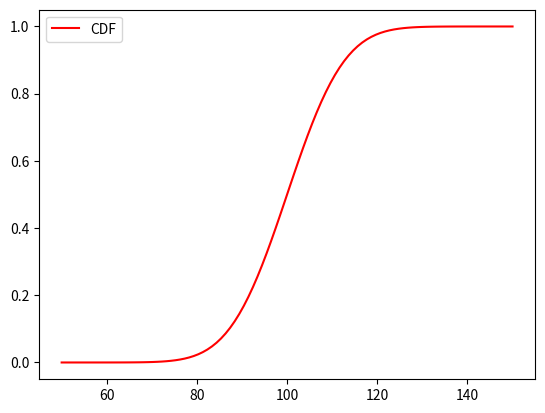
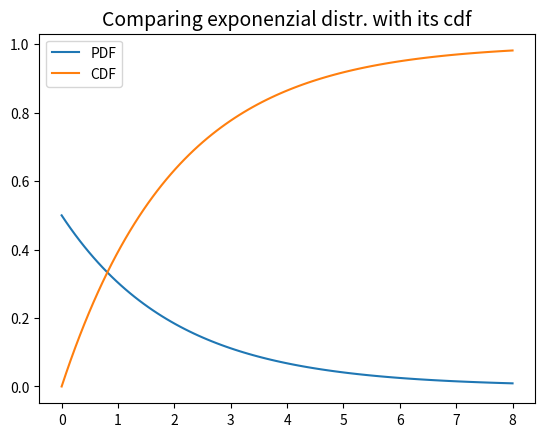
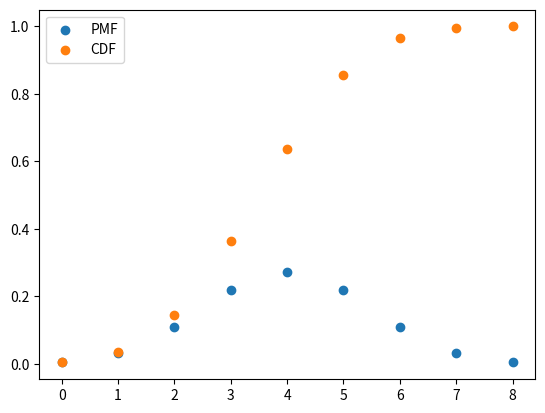
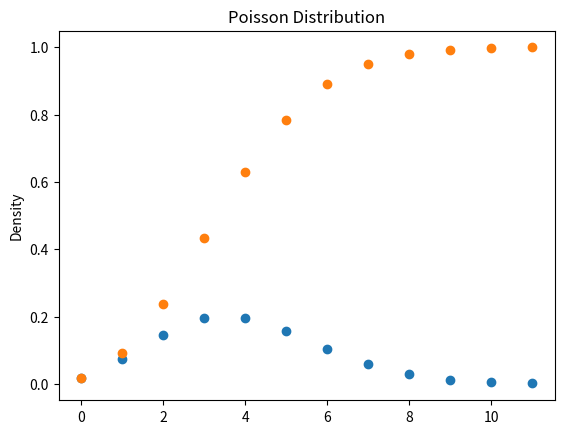
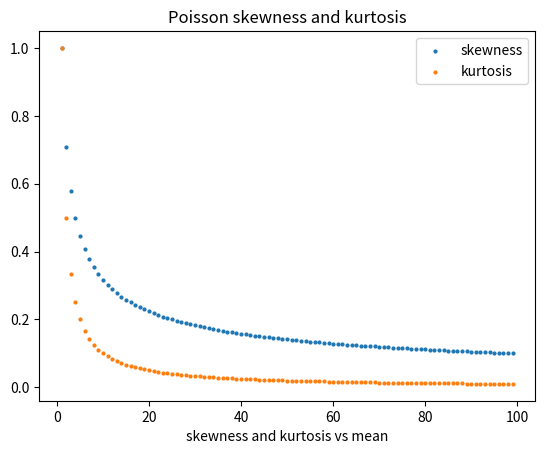
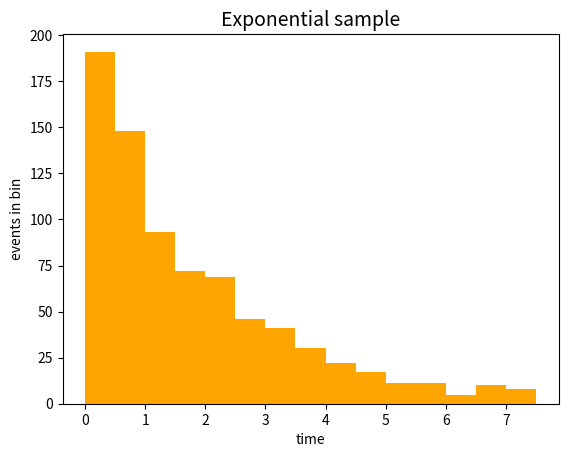

These charts were generated, in order, by the following Python code:

#Write a Python program to draw a Gaussian distribution and its cumulative function
#Write a Python program to draw an exponential distribution and its cumulative function
#Write a Python program to draw a binomial distribution and its cumulative function
#Write a Python program to draw a Poisson distribution for several values of its mean, overlapped

from scipy.stats import norm
import numpy as np
from math import sqrt
import matplotlib.pyplot as plt

from scipy.stats import norm, expon, binom, poisson
#--
def Gaussian (x, mean, sigma) :   #FUNZIONE GAUSSIANA
    if sigma == 0 : return float (x == 0.)
    return np.exp (-0.5 * pow ((x - mean) / sigma, 2.)) / (sqrt (2 * np.pi) * sigma) #forma analitica

#-
mean = 1.
sigma = 0.5
x = mean + sigma / 2.
norm.pdf (x, mean, sigma)

#--
#1:NORMALE
normal = norm (100., 10.) #I DUE VALORI SONO LA MEDIA E LA SIGMA (che di default sono 0 e 1)

x_axis = np.linspace (50., 150., 100) #input sulle x

plt.plot(x_axis, normal.pdf (x_axis), label="PDF")
plt.legend ()
#plt.savefig ('ex_3.7_pdf.png')
plt.show()

plt.clf () # clear the figure COSI ME NE PLOTTA DUE CONSECUTIVE

plt.plot (x_axis, normal.cdf (x_axis), color="red",label="CDF")
plt.legend ()
plt.show()
#plt.savefig ('ex_3.7_cdf.png')

#OPPURE DI PER PLOTTARE prima sovrapposti e poi DIFIANCO:
def main () :
    '''
    Funzione che implementa il programma principale
    '''
    normal = norm (100., 10.)
    x_axis = np.linspace (50., 150., 100)
    plt.plot (x_axis, normal.pdf (x_axis)*10, label="PDF")
    plt.plot (x_axis, normal.cdf (x_axis), label="CDF")
    plt.legend ()
    #plt.show()

#OPPURE affiancati:
    fig, ax = plt.subplots(1,2)
    ax[0].plot (x_axis, normal.pdf (x_axis), label="PDF", color= 'red')
    ax[0].legend()
    ax[1].plot (x_axis, normal.cdf (x_axis), label="CDF")
    ax[1].legend()
    plt.show()
    

#--
#2:ESPONENZIALE
import matplotlib.pyplot as plt
from scipy.stats import expon
import numpy as np

def main () :
    '''
    Funzione che implementa il programma principale
    '''

    tau = 2.
    expo = expon (0., tau) #DISTRIBUZIONE ESPONENZIALE
    x_axis = np.linspace (0., 8., 100)


    fig, ax = plt.subplots (nrows = 1, ncols = 1)

    ax.plot (x_axis, expo.pdf (x_axis), label="PDF")
    ax.plot (x_axis, expo.cdf (x_axis), label='CDF')
    ax.set_title ('Comparing exponenzial distr. with its cdf', size=14)
    ax.legend ()
    plt.show()

# ---- ---- ---- ---- ---- ---- ---- ---- ---- ---- ---- ---- ----


if __name__ == "__main__":
    main ()



#--
#3:BINOMIALE

import matplotlib.pyplot as plt
from scipy.stats import binom
import numpy as np


def main () :
    '''
    Funzione che implementa il programma principale
    '''

    success_p = 0.5
    N = 8
    binomial = binom (N, success_p)
    x_axis = np.arange (N+1)


    fig, ax = plt.subplots (1,1)

    ax.scatter(x_axis, binomial.pmf (x_axis), label='PMF')#grafico scatterato, PMF: probability mass function (funzione di prob, densità discreta)
    ax.scatter (x_axis, binomial.cdf (x_axis), label='CDF')
    plt.legend ()
    plt.show()
# ---- ---- ---- ---- ---- ---- ---- ---- ---- ---- ---- ---- ----


if __name__ == "__main__":
    main ()

#4:POISSONIANA
#!/usr/bin/python
'''
Write a Python program to draw a Poisson distribution and its cumulative function
'''

import matplotlib.pyplot as plt
from scipy.stats import poisson
import numpy as np


def main () :
    '''
    Funzione che implementa il programma principale
    '''

    average = 4.
    poiss = poisson (average)        #implementazione e richiamo della funzione poissoniana (distribuzione)
    x_axis = np.arange (3 * average)
    
    fig,ax = plt.subplots(1,1)
    ax.scatter (x_axis, poiss.pmf (x_axis), label='PMF')
    ax.scatter (x_axis, poiss.cdf (x_axis), label='CDF')

    plt.title ("Poisson Distribution")
    plt.ylabel ("Density")
    plt.show()


# ---- ---- ---- ---- ---- ---- ---- ---- ---- ---- ---- ---- ----


if __name__ == "__main__":
    main ()


#4.b: SKEWNESS E KURTOSI DI UNA POISSONIANA
#!/usr/bin/python
'''
Write a Python program to draw a Poisson distribution
Show, by using the third and fourth central momenta calculations available in the `scipy.stat` library,
that the momenta of a Poisson distribution asymptotically tend to the ones of a Gaussian
cioè tendono a zero (come per la guassiana che è fissa a zero) all'aumentare delle misure
'''

import matplotlib.pyplot as plt
from scipy.stats import poisson
import numpy as np


def main () :
    '''
    Funzione che implementa il programma principale
    '''

    skew_l = [] #SKEWNESS 
    kurt_l = [] #KURTOSIS
    ave_l = np.arange(0,100)

    for average in ave_l :
        poiss = poisson (average)
        ave, var, skew, kurt = poiss.stats (moments='mvsk') #cosi richiamo i vari momenti
        skew_l.append (skew) #al variare della media aggiungo i valori
        kurt_l.append (kurt)
    
    fig,ax = plt.subplots(1,1)
    ax.scatter (ave_l, skew_l, label='skewness',s=4)
    ax.scatter (ave_l, kurt_l, label='kurtosis', s=4)

    plt.title ('Poisson skewness and kurtosis')
    plt.xlabel ('mean')
    plt.xlabel ('skewness and kurtosis vs mean')
    plt.legend()
    plt.show()



# ---- ---- ---- ---- ---- ---- ---- ---- ---- ---- ---- ---- ---- 


if __name__ == "__main__":
    main ()




#----------------------------------------------------------
#----------------------------------------------------------

#ENCORE:

#1:
#CALCOLO AREA CODE DELLA DISTR GAUSSIANA con scipy.stat.norm da sigma 1 a sigma 5.
'''
Use the Python `scipy.stat.norm` object to determine the area of a normal distribution
of its tails outside the range included within an interval of 1, 2, 3, 4, and 5
standard deviations around its mean
'''

import matplotlib.pyplot as plt
from scipy.stats import norm
import numpy as np

def main () :
    '''
    Funzione che implementa il programma principale
    '''
    normal = norm (0., 1.) #ma possono variari i parametri
    for sigmas in range (1,6) : #da 1-sigma a 5-sigma
        tails_area = normal.cdf (0.- sigmas) + 1. - normal.cdf (0.+ sigmas) #QUESTA è la formula

        print ('outside ' + str (sigmas) + ' sigmas :\t'
               + str (tails_area))

#Al crescere delle sigma diminuisce l'area


# ---- ---- ---- ---- ---- ---- ---- ---- ---- ---- ---- ---- ----

if __name__ == "__main__":
    main ()



#2:
#probabilità che un numero ripetuto (10) di misure di un certo EVENTO GAUSSIANO (e poi POSSIONIANO)
#cadano entro una deviazione standard attorno al valor medio

'''
What is the probability that 10 measurements of the same quantity
expected to be Gaussian(poissonian) fall within an interval of 1 standard deviation width 
around the mean?
'''

from scipy.stats import norm, poisson
import numpy as np

def main () :
    '''
    Funzione che implementa il programma principale
    '''
    
    mean = 0.   #sono quelli di default ma possono ovviamente cambiare
    sigma = 1.
    normal = norm (mean, sigma)
    x_min = mean - sigma*0.5  #metà sigma
    x_max = mean + sigma*0.5
    single_evt_prob = normal.cdf (x_max) - normal.cdf (x_min) #calcolo mediante la cdf
    print ('single event probability: ', single_evt_prob)
    print ('joint probability: ', single_evt_prob**10)

#PASSIAMo ora al caso di evento possioniano

    average = 4.
    poiss = poisson (average)
    single_evt_prob = 1. - poiss.cdf (average)
    print ('single event probability: ', single_evt_prob)
    print ('joint probability: ', single_evt_prob**10)





# ---- ---- ---- ---- ---- ---- ---- ---- ---- ---- ---- ---- ----


if __name__ == "__main__":
    main ()



#3: generazione di numeri pc secondo una pdf ESPONENZIALE e istogramma

import numpy as np
import matplotlib.pyplot as plt
#from myrand import generate_exp
import random


def inv_exp (y, lamb = 1) :
    '''
    Inverse of the primitive of the exponential PDF.
    pdf(x) = lambda * exp(-lambda x) x >= 0, 0 otherwise.
    F(x) = int_{0}^{x} pdf(x)dx = 1 - exp(-lambda * x) for x >= 0, 0 otherwise.
    F^{-1}(y) = - (ln(1-y)) / lambda
    '''
    return -1 * np.log (1-y) / lamb



def rand_exp (tau) :
    '''
    generazione di un numero pseudo-casuale esponenziale
    con il metodo della funzione inversa
    a partire dal tau dell'esponenziale
    '''
    lamb = 1. / tau
    return inv_exp (random.random (), lamb)


def generate_exp (tau, N, seed = 0.) :
    '''
    generazione di N numeri pseudo-casuali esponenziali
    con il metodo della funzione inversa, noto tau dell'esponenziale,
    a partire da un determinato seed
    '''
    if seed != 0. : random.seed (float (seed))
    randlist = []
    for i in range (N):
        # Return the next random floating point number in the range 0.0 <= X < 1.0
        randlist.append (rand_exp (tau))
    return randlist


tau   = 2.
N_evt = 800

sample = generate_exp (tau, N_evt)

xMin = 0.                                    # minimum of the histogram drawing range
xMax = 4. * tau                              # maximum of the histogram drawing range
bin_edges = np.arange (xMin, xMax, tau/4.)   # edges o the histogram bins

# disegno della funzione
fig, ax = plt.subplots ()
ax.set_title ('Exponential sample', size=14)
ax.set_xlabel('time')
ax.set_ylabel('events in bin')
ax.hist (sample,
         bins = bin_edges,
         color = 'orange',
        )
plt.show ()